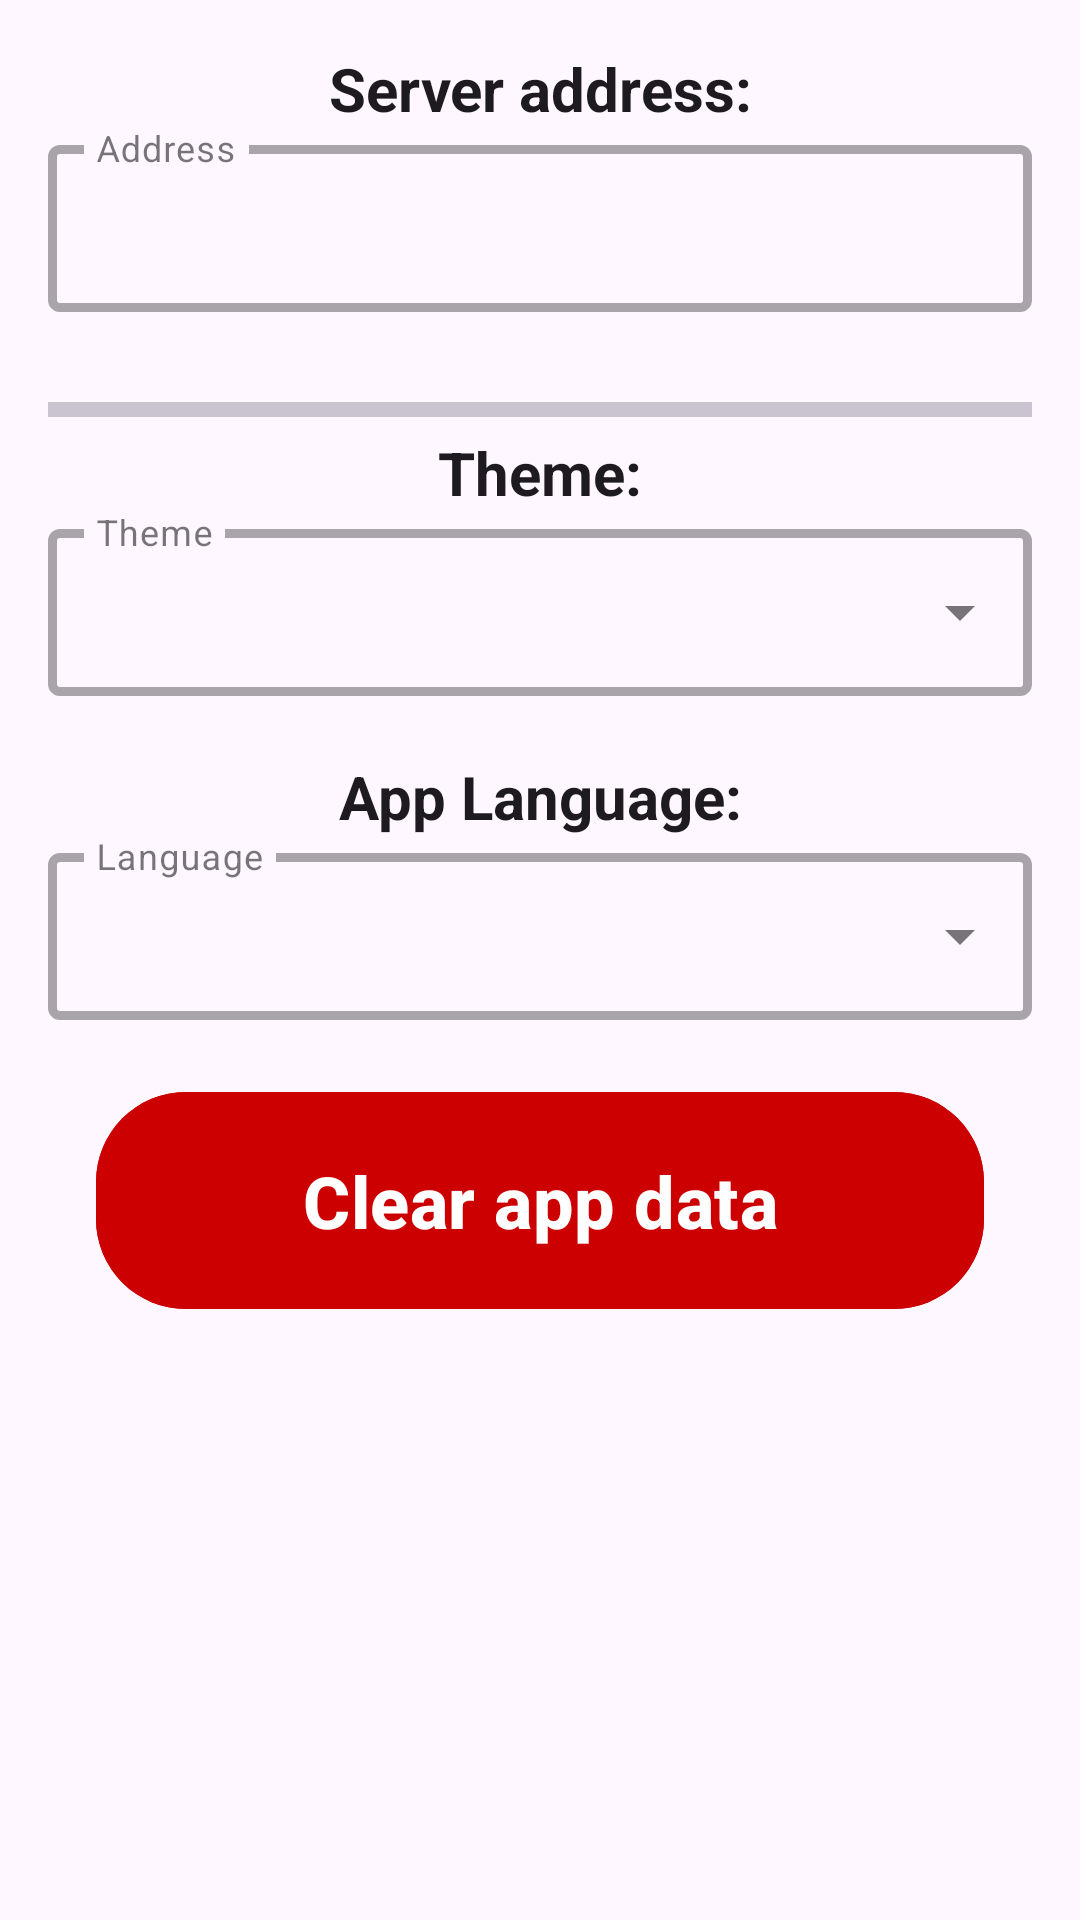

Here is an Android app screen rendered from its layout file. Give the layout XML and the strings, colors and styles it references.
<!-- AndroidManifest.xml: application theme Theme.CameraToPdf -->
<!-- res/layout/fragment_other_settings.xml -->
<?xml version="1.0" encoding="utf-8"?>
<androidx.constraintlayout.widget.ConstraintLayout xmlns:android="http://schemas.android.com/apk/res/android"
    xmlns:app="http://schemas.android.com/apk/res-auto"
    xmlns:tools="http://schemas.android.com/tools"
    android:layout_width="match_parent"
    android:layout_height="match_parent"
    tools:context=".ui.settings.SettingsFragment">
    <LinearLayout
        android:id="@+id/content"
        android:layout_width="match_parent"
        android:layout_height="wrap_content"
        android:layout_marginStart="16dp"
        android:layout_marginTop="16dp"
        android:layout_marginEnd="16dp"
        android:layout_marginBottom="16dp"
        android:orientation="vertical"
        app:layout_constraintBottom_toBottomOf="parent"
        app:layout_constraintEnd_toEndOf="parent"
        app:layout_constraintStart_toStartOf="parent"
        app:layout_constraintTop_toTopOf="parent"
        app:layout_constraintVertical_bias="0.0">

        <TextView
            android:id="@+id/serverAddressLabel"
            android:layout_width="match_parent"
            android:layout_height="wrap_content"
            android:text="@string/server_address_label"
            android:textAlignment="center"
            android:textAppearance="@style/TextAppearance.AppCompat.Large"
            android:textSize="20sp"
            android:textStyle="bold" />

        <com.google.android.material.textfield.TextInputLayout
            style="@style/Widget.MaterialComponents.TextInputLayout.OutlinedBox"
            android:layout_width="match_parent"
            android:layout_height="wrap_content"
            app:boxStrokeWidth="3sp"
            app:expandedHintEnabled="false">

            <com.google.android.material.textfield.TextInputEditText
                android:id="@+id/serverAddress"
                android:layout_width="match_parent"
                android:layout_height="wrap_content"
                android:freezesText="true"
                android:hint="@string/address_hint"
                android:imeOptions="flagNoExtractUi"
                android:singleLine="true"
                tools:ignore="VisualLintTextFieldSize,TextContrastCheck,TextContrastCheck" />
        </com.google.android.material.textfield.TextInputLayout>

        <com.google.android.material.divider.MaterialDivider
            android:layout_width="match_parent"
            android:layout_height="5dp"
            android:layout_marginTop="30dp"
            android:layout_marginBottom="5dp"
            />

        <TextView
            android:id="@+id/themeLabel"
            android:layout_width="match_parent"
            android:layout_height="wrap_content"
            android:text="@string/theme_label"
            android:textAlignment="center"
            android:textAppearance="@style/TextAppearance.AppCompat.Large"
            android:textSize="20sp"
            android:textStyle="bold" />


        <com.google.android.material.textfield.TextInputLayout
            style="@style/Widget.MaterialComponents.TextInputLayout.OutlinedBox.ExposedDropdownMenu"
            android:layout_width="match_parent"
            android:layout_height="wrap_content"
            app:boxStrokeWidth="3sp"
            app:expandedHintEnabled="false">

            <AutoCompleteTextView
                android:id="@+id/themePicker"
                android:layout_width="match_parent"
                android:layout_height="wrap_content"
                android:layout_marginBottom="20dp"
                android:completionThreshold="1000"
                android:ellipsize="end"
                android:hint="@string/theme_hint"
                android:inputType="none"
                app:simpleItems="@array/themeList"
                tools:ignore="SpeakableTextPresentCheck,SpeakableTextPresentCheck,VisualLintTextFieldSize" />

        </com.google.android.material.textfield.TextInputLayout>

        <TextView
            android:id="@+id/languageLabel"
            android:layout_width="match_parent"
            android:layout_height="wrap_content"
            android:text="@string/language_label"
            android:textAlignment="center"
            android:textAppearance="@style/TextAppearance.AppCompat.Large"
            android:textSize="20sp"
            android:textStyle="bold" />

        <com.google.android.material.textfield.TextInputLayout
            style="@style/Widget.MaterialComponents.TextInputLayout.OutlinedBox.ExposedDropdownMenu"
            android:layout_width="match_parent"
            android:layout_height="wrap_content"
            app:boxStrokeWidth="3sp"
            app:expandedHintEnabled="false">

            <AutoCompleteTextView
                android:id="@+id/languagePicker"
                android:layout_width="match_parent"
                android:layout_height="wrap_content"
                android:layout_marginBottom="20dp"
                android:completionThreshold="1000"
                android:ellipsize="end"
                android:hint="@string/language_hint"
                android:inputType="none"
                app:simpleItems="@array/languagesList"
                tools:ignore="SpeakableTextPresentCheck,SpeakableTextPresentCheck,VisualLintTextFieldSize" />

        </com.google.android.material.textfield.TextInputLayout>

        <com.google.android.material.button.MaterialButton
            android:id="@+id/clearData"
            android:layout_width="match_parent"
            android:layout_height="wrap_content"
            android:layout_marginStart="16dp"
            android:layout_marginEnd="16dp"
            android:layout_marginBottom="16dp"
            android:backgroundTint="@android:color/holo_red_dark"
            android:ellipsize="end"
            android:padding="20sp"
            android:text="@string/clear_app_data"
            android:textAlignment="center"
            android:textColor="@color/white"
            android:textSize="24sp"
            android:textStyle="bold"
            app:cornerRadius="30dp"
            app:layout_constraintBottom_toBottomOf="parent"
            app:layout_constraintEnd_toEndOf="parent"
            app:layout_constraintStart_toStartOf="parent"
            app:rippleColor="@color/white"
            tools:ignore="TextContrastCheck,VisualLintButtonSize" />
    </LinearLayout>

</androidx.constraintlayout.widget.ConstraintLayout>
<!-- resources referenced by this layout -->
<resources>
  <string-array name="languagesList">
          <item>English</item>
          <item>Polski</item>
      </string-array>
  <string-array name="themeList">
          <item>Auto</item>
          <item>Light</item>
          <item>Dark</item>
      </string-array>
  <color name="white">#FFFFFFFF</color>
  <string name="address_hint">Address</string>
  <string name="clear_app_data">Clear app data</string>
  <string name="language_hint">Language</string>
  <string name="language_label">App Language:</string>
  <string name="server_address_label">Server address:</string>
  <string name="theme_hint">Theme</string>
  <string name="theme_label">Theme:</string>
  <style name="Theme.CameraToPdf" parent="Base.Theme.CameraToPdf" />
  <style name="Base.Theme.CameraToPdf" parent="Theme.Material3.DayNight.NoActionBar">
         <item name="colorPrimary">@color/primary</item>
          <item name="colorOnPrimary">@color/onPrimary</item>
          <item name="colorPrimaryVariant">#0000FF</item>
          <item name="colorOnPrimaryContainer">#0000FF</item>
      </style>
  <color name="primary">#6082F8</color>
  <color name="onPrimary">#324485</color>
</resources>
